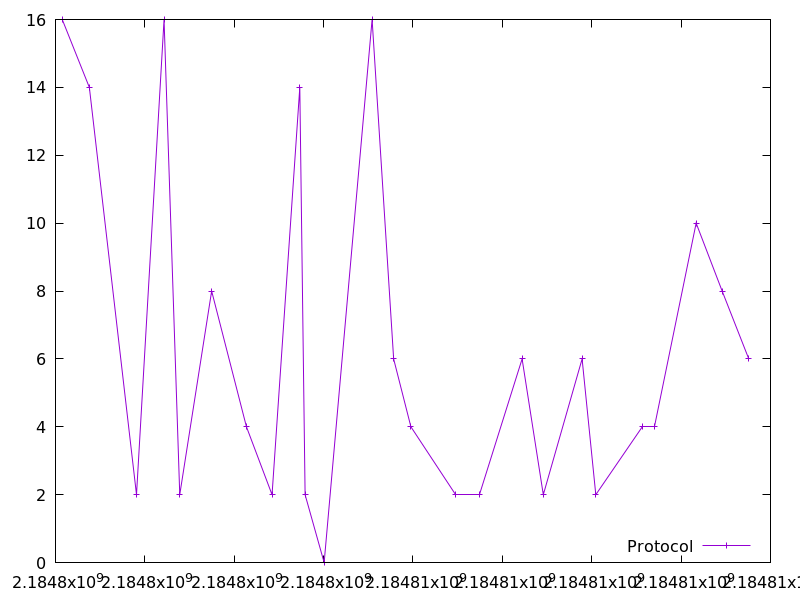

The data file committed next to this chart (first rows):
2184798151.32919, 16.0
2184798758, 14.0
2184799813, 2.0
2184800429, 16.0
2184800780, 2.0
2184801494, 8.0
2184802273, 4.0
2184802847, 2.0
2184803468, 14.0
2184803586, 2.0
2184804012, 0.0
2184805085, 16.0
2184805567, 6.0
2184805954, 4.0
2184806945, 2.0
2184807487, 2.0
2184808442, 6.0
2184808917, 2.0
2184809785, 6.0
2184810092, 2.0
2184811147, 4.0
2184811409, 4.0
2184812337, 10.0
2184812919, 8.0
2184813516, 6.0
